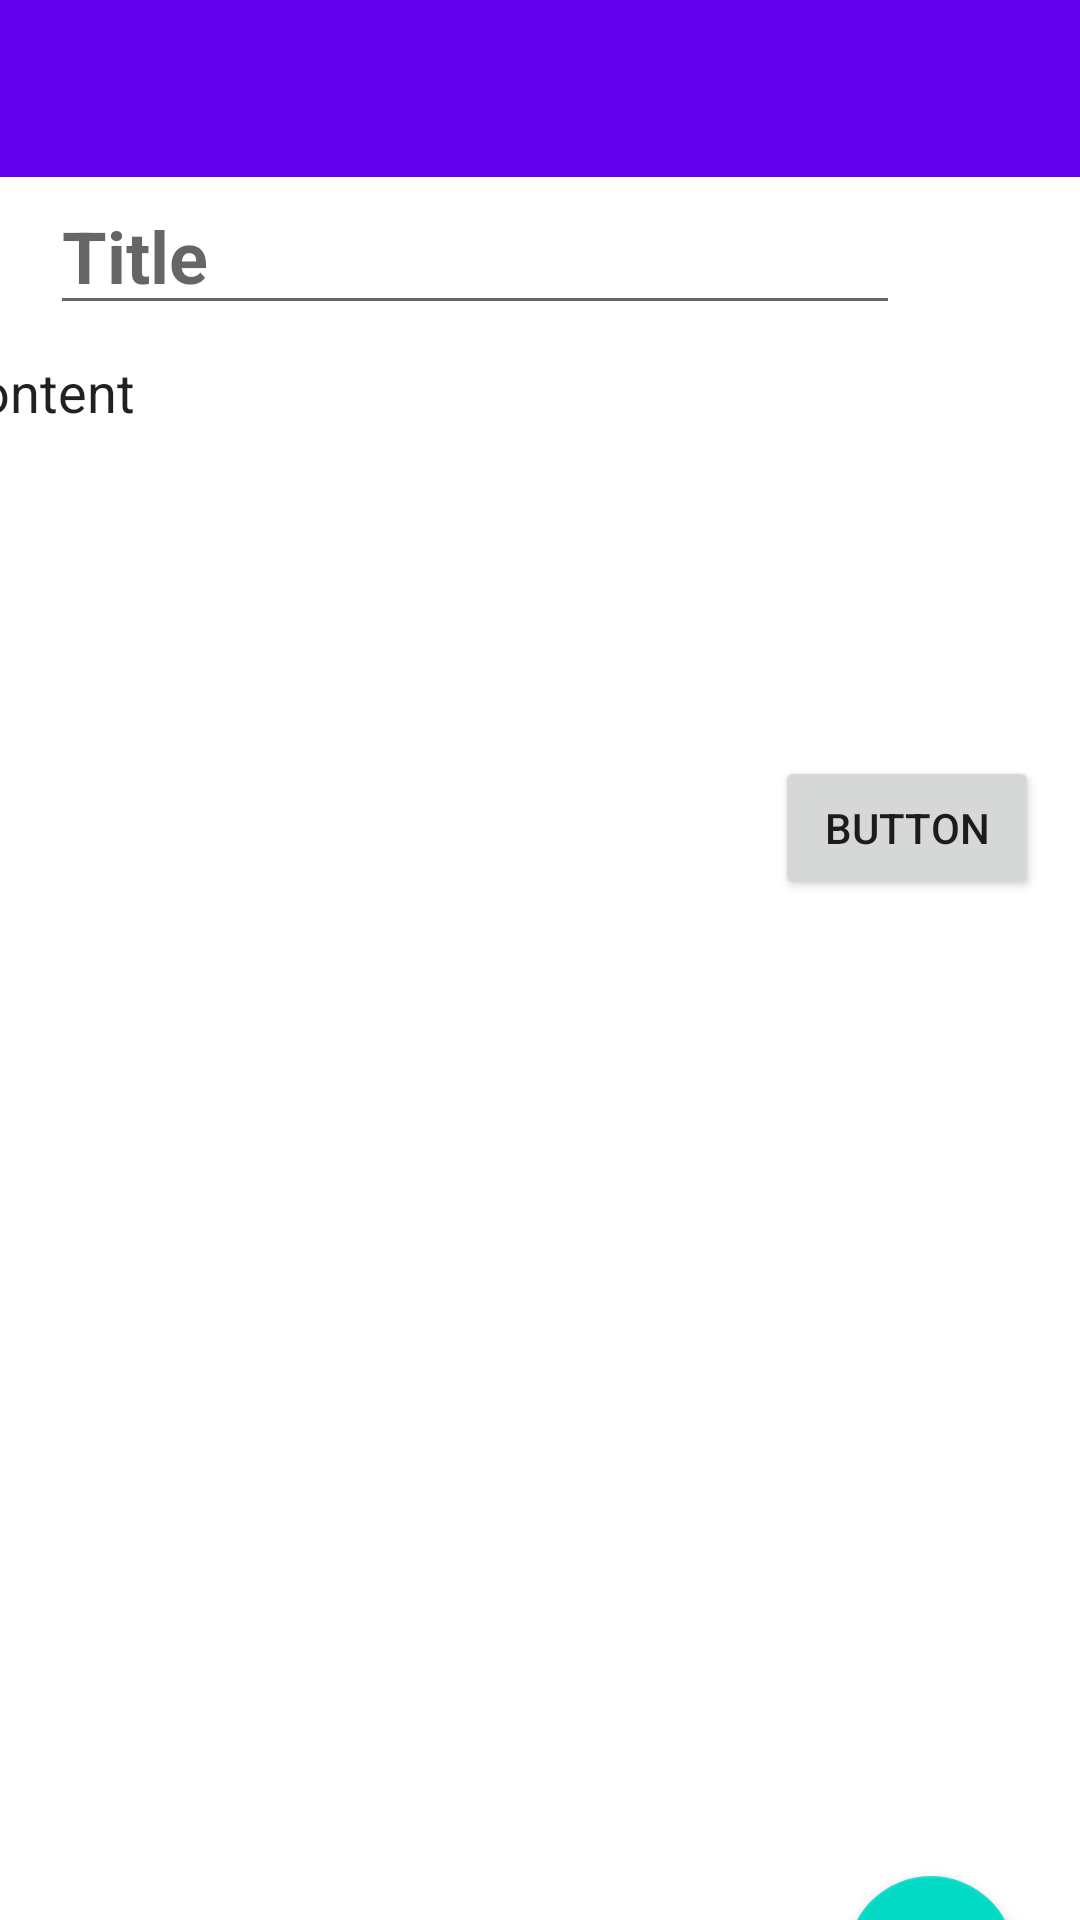

Android layout source for this screen:
<!-- AndroidManifest.xml: application theme Theme.Journal22 -->
<!-- res/layout/activity_create_entry.xml -->
<?xml version="1.0" encoding="utf-8"?>
<androidx.constraintlayout.widget.ConstraintLayout xmlns:android="http://schemas.android.com/apk/res/android"
    xmlns:app="http://schemas.android.com/apk/res-auto"
    xmlns:tools="http://schemas.android.com/tools"
    android:layout_width="match_parent"
    android:layout_height="match_parent"
    tools:context=".create_entry">
    <androidx.appcompat.widget.Toolbar
        android:id="@+id/my_toolbar"
        android:layout_width="411dp"
        android:layout_height="59dp"
        android:layout_marginBottom="4dp"
        android:background="@color/purple_500"
        android:minHeight="?attr/actionBarSize"
        android:theme="@style/ToolbarTheme"
        app:layout_constraintBottom_toTopOf="@+id/nav_host_fragment"
        app:layout_constraintEnd_toEndOf="parent"

        app:layout_constraintStart_toStartOf="parent"
        app:layout_constraintTop_toTopOf="parent"
        app:popupTheme="@style/ThemeOverlay.AppCompat.Dark.ActionBar" />

    <EditText
        android:id="@+id/txtEntry"
        android:layout_width="383dp"
        android:layout_height="625dp"
        android:ems="10"
        android:gravity="top"
        android:hint="Content"
        android:inputType="textMultiLine"
        android:lineSpacingExtra="24sp"
        android:text="Content"
        app:layout_constraintBottom_toBottomOf="parent"
        app:layout_constraintEnd_toEndOf="parent"
        app:layout_constraintTop_toBottomOf="@+id/txtTitle"
        app:layout_constraintVertical_bias="0.0" />

    <Button
        android:id="@+id/btn_save"
        android:layout_width="wrap_content"
        android:layout_height="wrap_content"
        android:layout_marginTop="252dp"
        android:onClick="save_entry"
        android:text="Button"
        app:layout_constraintEnd_toEndOf="parent"
        app:layout_constraintHorizontal_bias="0.95"
        app:layout_constraintStart_toStartOf="parent"
        app:layout_constraintTop_toTopOf="parent" />

    <EditText
        android:id="@+id/txtTitle"
        android:layout_width="wrap_content"
        android:layout_height="wrap_content"
        android:ems="10"
        android:hint="Title"
        android:inputType="textMultiLine"
        android:singleLine="true"
        android:textSize="24sp"
        android:textStyle="bold"
        app:layout_constraintEnd_toEndOf="parent"
        app:layout_constraintHorizontal_bias="0.218"
        app:layout_constraintStart_toStartOf="parent"
        app:layout_constraintTop_toBottomOf="@+id/my_toolbar" />

    <com.google.android.material.floatingactionbutton.FloatingActionButton
        android:id="@+id/save_entry_btn"
        android:layout_width="wrap_content"
        android:layout_height="wrap_content"
        android:layout_marginBottom="52dp"
        android:clickable="true"
        app:layout_constraintBottom_toBottomOf="@+id/txtEntry"
        app:layout_constraintEnd_toEndOf="parent"
        app:layout_constraintHorizontal_bias="0.929"
        app:layout_constraintStart_toStartOf="parent"
        app:srcCompat="@android:drawable/checkbox_on_background" />
</androidx.constraintlayout.widget.ConstraintLayout>
<!-- resources referenced by this layout -->
<resources>
  <color name="purple_500">#FF6200EE</color>
  <style name="ToolbarTheme" parent="ThemeOverlay.MaterialComponents.Dark">
  
  
      </style>
  <style name="Theme.Journal22" parent="Theme.MaterialComponents.DayNight.DarkActionBar">
          
          <item name="colorPrimary">@color/purple_500</item>
          <item name="colorPrimaryVariant">@color/purple_700</item>
          <item name="colorOnPrimary">@color/white</item>
          
          <item name="colorSecondary">@color/teal_200</item>
          <item name="colorSecondaryVariant">@color/teal_700</item>
          <item name="colorOnSecondary">@color/black</item>
          
          <item name="android:statusBarColor" tools:targetApi="l">?attr/colorPrimaryDark</item>
          
          <item name="windowActionBar">false</item>
          <item name="windowNoTitle">true</item>
  
      </style>
  <color name="purple_700">#FF3700B3</color>
  <color name="white">#FFFFFFFF</color>
  <color name="teal_200">#FF03DAC5</color>
  <color name="teal_700">#FF018786</color>
  <color name="black">#FF000000</color>
</resources>
